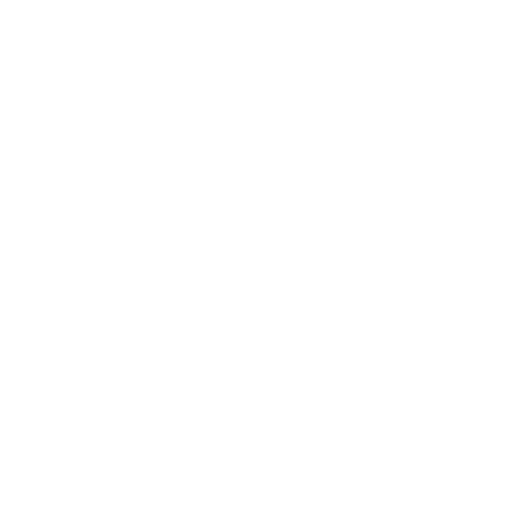
t = 0.00 s
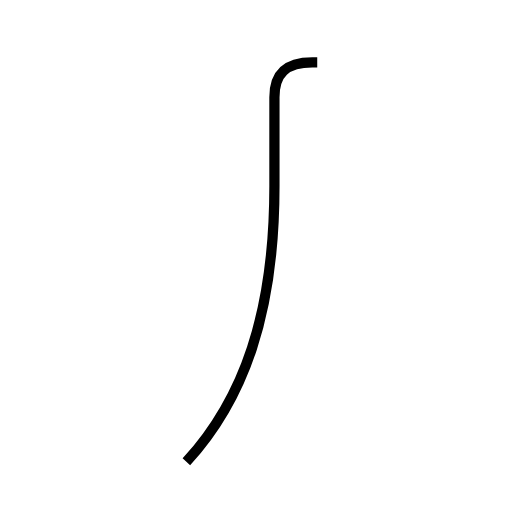
t = 1.32 s
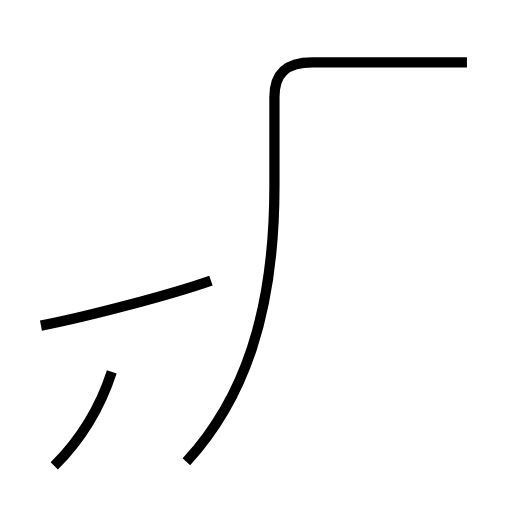
t = 2.60 s
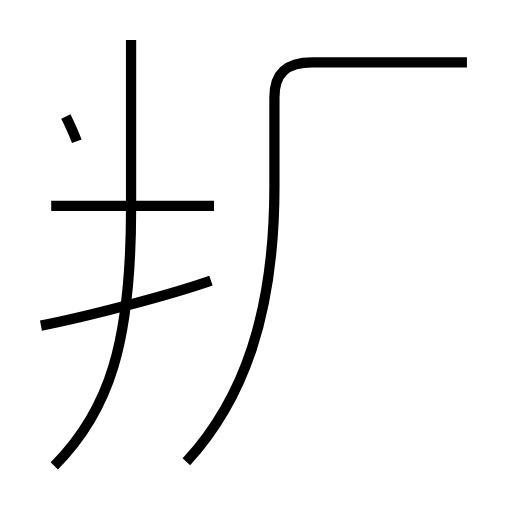
t = 4.13 s
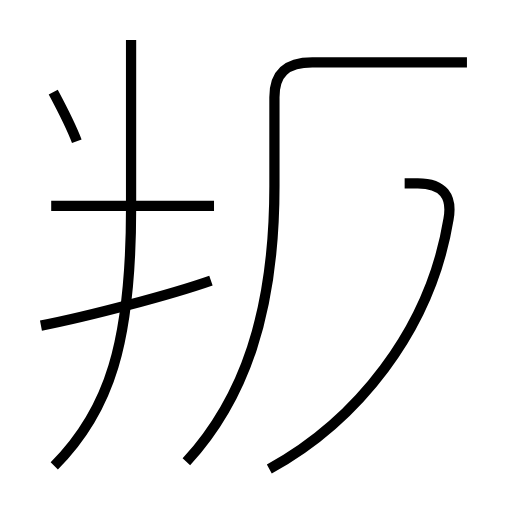
t = 5.35 s
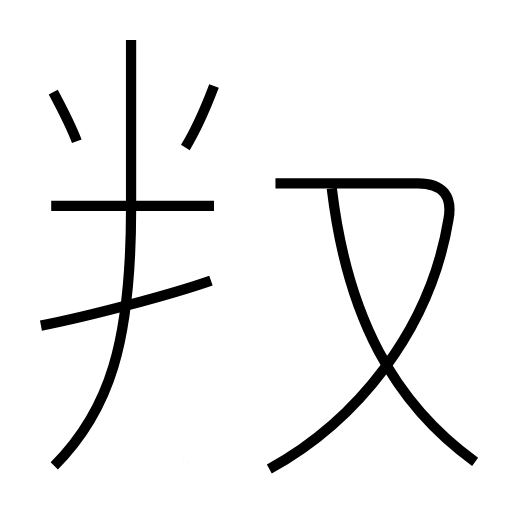
t = 6.86 s

The animated SVG that drew these frames (rendered in a browser with its animation timeline set to each time). Animation: 8 SMIL elements (animate=8); one cycle of 6.86 s.

<?xml version='1.0' encoding='utf-8'?>
<svg viewBox="0.0 -6.0 50.0 50.0" version="1.1" xmlns="http://www.w3.org/2000/svg"><rect x="-1000" y="-1000" width="2000" height="2000" stroke="white" fill="white" /><g style="fill:none;stroke:#000000;stroke-width:1"><path d="M 18.2 1.1 C 23.8 -5.0 26.8 -13.4 26.8 -25.8 L 26.8 -34.5 C 26.8 -36.8 27.9 -37.9 30.5 -37.9 L 45.6 -37.9 " transform="translate(0.0 38.0)" stroke-dasharray="58.536919229351696" stroke-dashoffset="58.536919229351696"><animate attributeName="stroke-dashoffset" from="58.536919229351696" to="0" dur="1.7561075768805507s" begin="0s; anim_end.end" fill="freeze" id="anim0" /></path><path d="M 4.0 -12.2 C 8.6 -13.1 16.6 -15.2 20.6 -16.6 " transform="translate(0.0 38.0)" stroke-dasharray="17.183074823123167" stroke-dashoffset="17.183074823123167"><animate attributeName="stroke-dashoffset" from="17.183074823123167" to="0" dur="0.515492244693695s" begin="anim0.end" fill="freeze" id="anim1" /></path><path d="M 5.3 1.5 C 10.7 -3.9 12.8 -10.6 12.8 -23.6 L 12.8 -40.1 " transform="translate(0.0 38.0)" stroke-dasharray="43.46179892678978" stroke-dashoffset="43.46179892678978"><animate attributeName="stroke-dashoffset" from="43.46179892678978" to="0" dur="1.3038539678036933s" begin="anim1.end" fill="freeze" id="anim2" /></path><path d="M 20.9 -23.9 L 5.0 -23.9 " transform="translate(0.0 38.0)" stroke-dasharray="15.899999999999999" stroke-dashoffset="15.899999999999999"><animate attributeName="stroke-dashoffset" from="15.899999999999999" to="0" dur="0.4769999999999999s" begin="anim2.end" fill="freeze" id="anim3" /></path><path d="M 7.5 -30.2 C 6.9 -31.8 6.0 -33.5 5.2 -35.0 " transform="translate(0.0 38.0)" stroke-dasharray="5.326425528044193" stroke-dashoffset="5.326425528044193"><animate attributeName="stroke-dashoffset" from="5.326425528044193" to="0" dur="0.1597927658413258s" begin="anim3.end" fill="freeze" id="anim4" /></path><path d="M 26.3 1.8 C 34.7 -2.8 42.0 -11.6 43.8 -22.6 C 44.2 -24.8 43.3 -26.1 40.8 -26.1 L 26.9 -26.1 " transform="translate(0.0 38.0)" stroke-dasharray="50.49044878249272" stroke-dashoffset="50.49044878249272"><animate attributeName="stroke-dashoffset" from="50.49044878249272" to="0" dur="1.5147134634747816s" begin="anim4.end" fill="freeze" id="anim5" /></path><path d="M 46.4 1.1 C 38.5 -4.6 33.9 -13.0 32.4 -25.6 " transform="translate(0.0 38.0)" stroke-dasharray="31.101978784535937" stroke-dashoffset="31.101978784535937"><animate attributeName="stroke-dashoffset" from="31.101978784535937" to="0" dur="0.9330593635360781s" begin="anim5.end" fill="freeze" id="anim6" /></path><path d="M 18.1 -29.6 C 19.2 -31.4 20.1 -33.5 20.9 -35.6" transform="translate(0.0 38.0)" stroke-dasharray="6.630462214932553" stroke-dashoffset="6.630462214932553"><animate attributeName="stroke-dashoffset" from="6.630462214932553" to="0" dur="0.1989138664479766s" begin="anim6.end" fill="freeze" id="anim_end" /></path></g></svg>
